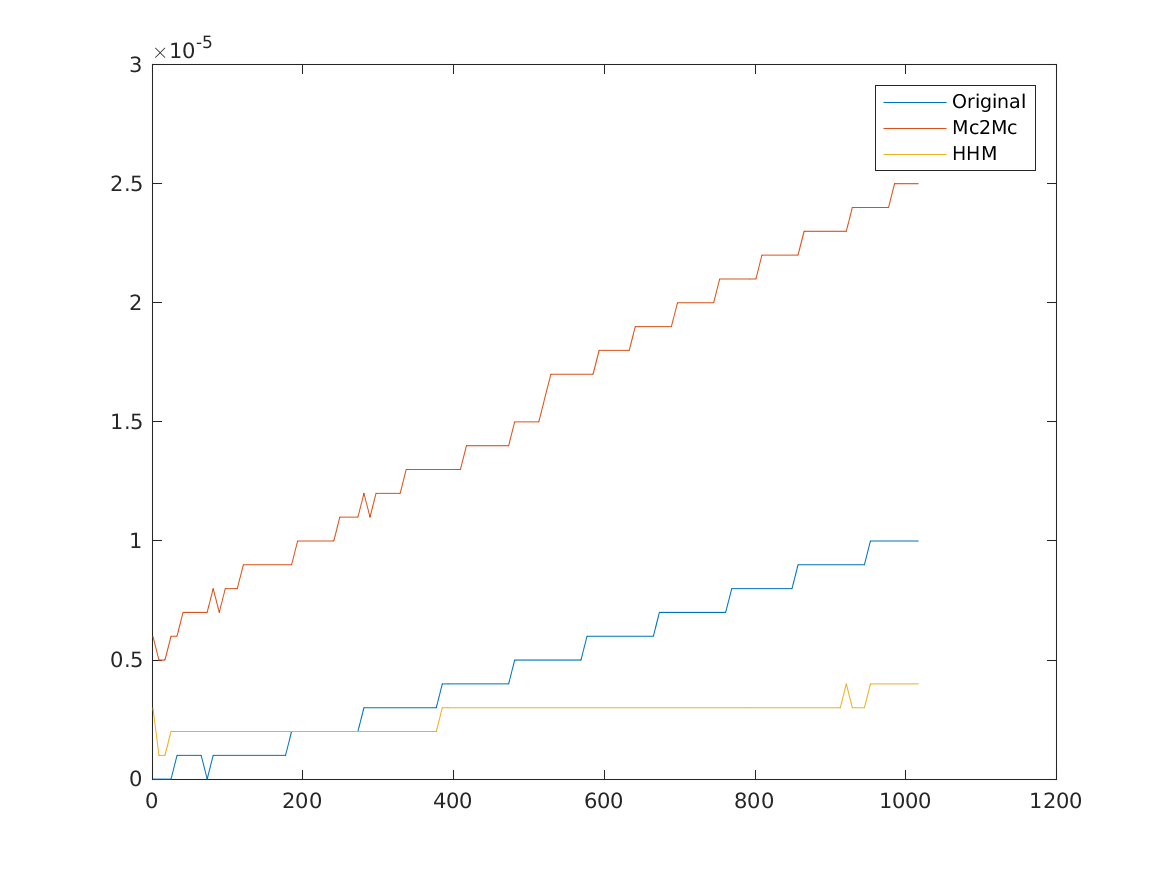

The file beside this chart, header and first rows:
1, 0, 6e-06, 3e-06
9, 0, 5e-06, 1e-06
17, 0, 5e-06, 1e-06
25, 0, 6e-06, 2e-06
33, 1e-06, 6e-06, 2e-06
41, 1e-06, 7e-06, 2e-06
49, 1e-06, 7e-06, 2e-06
57, 1e-06, 7e-06, 2e-06
65, 1e-06, 7e-06, 2e-06
73, 0, 7e-06, 2e-06
81, 1e-06, 8e-06, 2e-06
89, 1e-06, 7e-06, 2e-06
97, 1e-06, 8e-06, 2e-06
105, 1e-06, 8e-06, 2e-06
113, 1e-06, 8e-06, 2e-06
121, 1e-06, 9e-06, 2e-06
129, 1e-06, 9e-06, 2e-06
137, 1e-06, 9e-06, 2e-06
145, 1e-06, 9e-06, 2e-06
153, 1e-06, 9e-06, 2e-06
161, 1e-06, 9e-06, 2e-06
169, 1e-06, 9e-06, 2e-06
177, 1e-06, 9e-06, 2e-06
185, 2e-06, 9e-06, 2e-06
193, 2e-06, 1e-05, 2e-06
201, 2e-06, 1e-05, 2e-06
209, 2e-06, 1e-05, 2e-06
217, 2e-06, 1e-05, 2e-06
225, 2e-06, 1e-05, 2e-06
233, 2e-06, 1e-05, 2e-06
241, 2e-06, 1e-05, 2e-06
249, 2e-06, 1.1e-05, 2e-06
257, 2e-06, 1.1e-05, 2e-06
265, 2e-06, 1.1e-05, 2e-06
273, 2e-06, 1.1e-05, 2e-06
281, 3e-06, 1.2e-05, 2e-06
289, 3e-06, 1.1e-05, 2e-06
297, 3e-06, 1.2e-05, 2e-06
305, 3e-06, 1.2e-05, 2e-06
313, 3e-06, 1.2e-05, 2e-06
321, 3e-06, 1.2e-05, 2e-06
329, 3e-06, 1.2e-05, 2e-06
337, 3e-06, 1.3e-05, 2e-06
345, 3e-06, 1.3e-05, 2e-06
353, 3e-06, 1.3e-05, 2e-06
361, 3e-06, 1.3e-05, 2e-06
369, 3e-06, 1.3e-05, 2e-06
377, 3e-06, 1.3e-05, 2e-06
385, 4e-06, 1.3e-05, 3e-06
393, 4e-06, 1.3e-05, 3e-06
401, 4e-06, 1.3e-05, 3e-06
409, 4e-06, 1.3e-05, 3e-06
417, 4e-06, 1.4e-05, 3e-06
425, 4e-06, 1.4e-05, 3e-06
433, 4e-06, 1.4e-05, 3e-06
441, 4e-06, 1.4e-05, 3e-06
449, 4e-06, 1.4e-05, 3e-06
457, 4e-06, 1.4e-05, 3e-06
465, 4e-06, 1.4e-05, 3e-06
473, 4e-06, 1.4e-05, 3e-06
481, 5e-06, 1.5e-05, 3e-06
... 67 more rows
